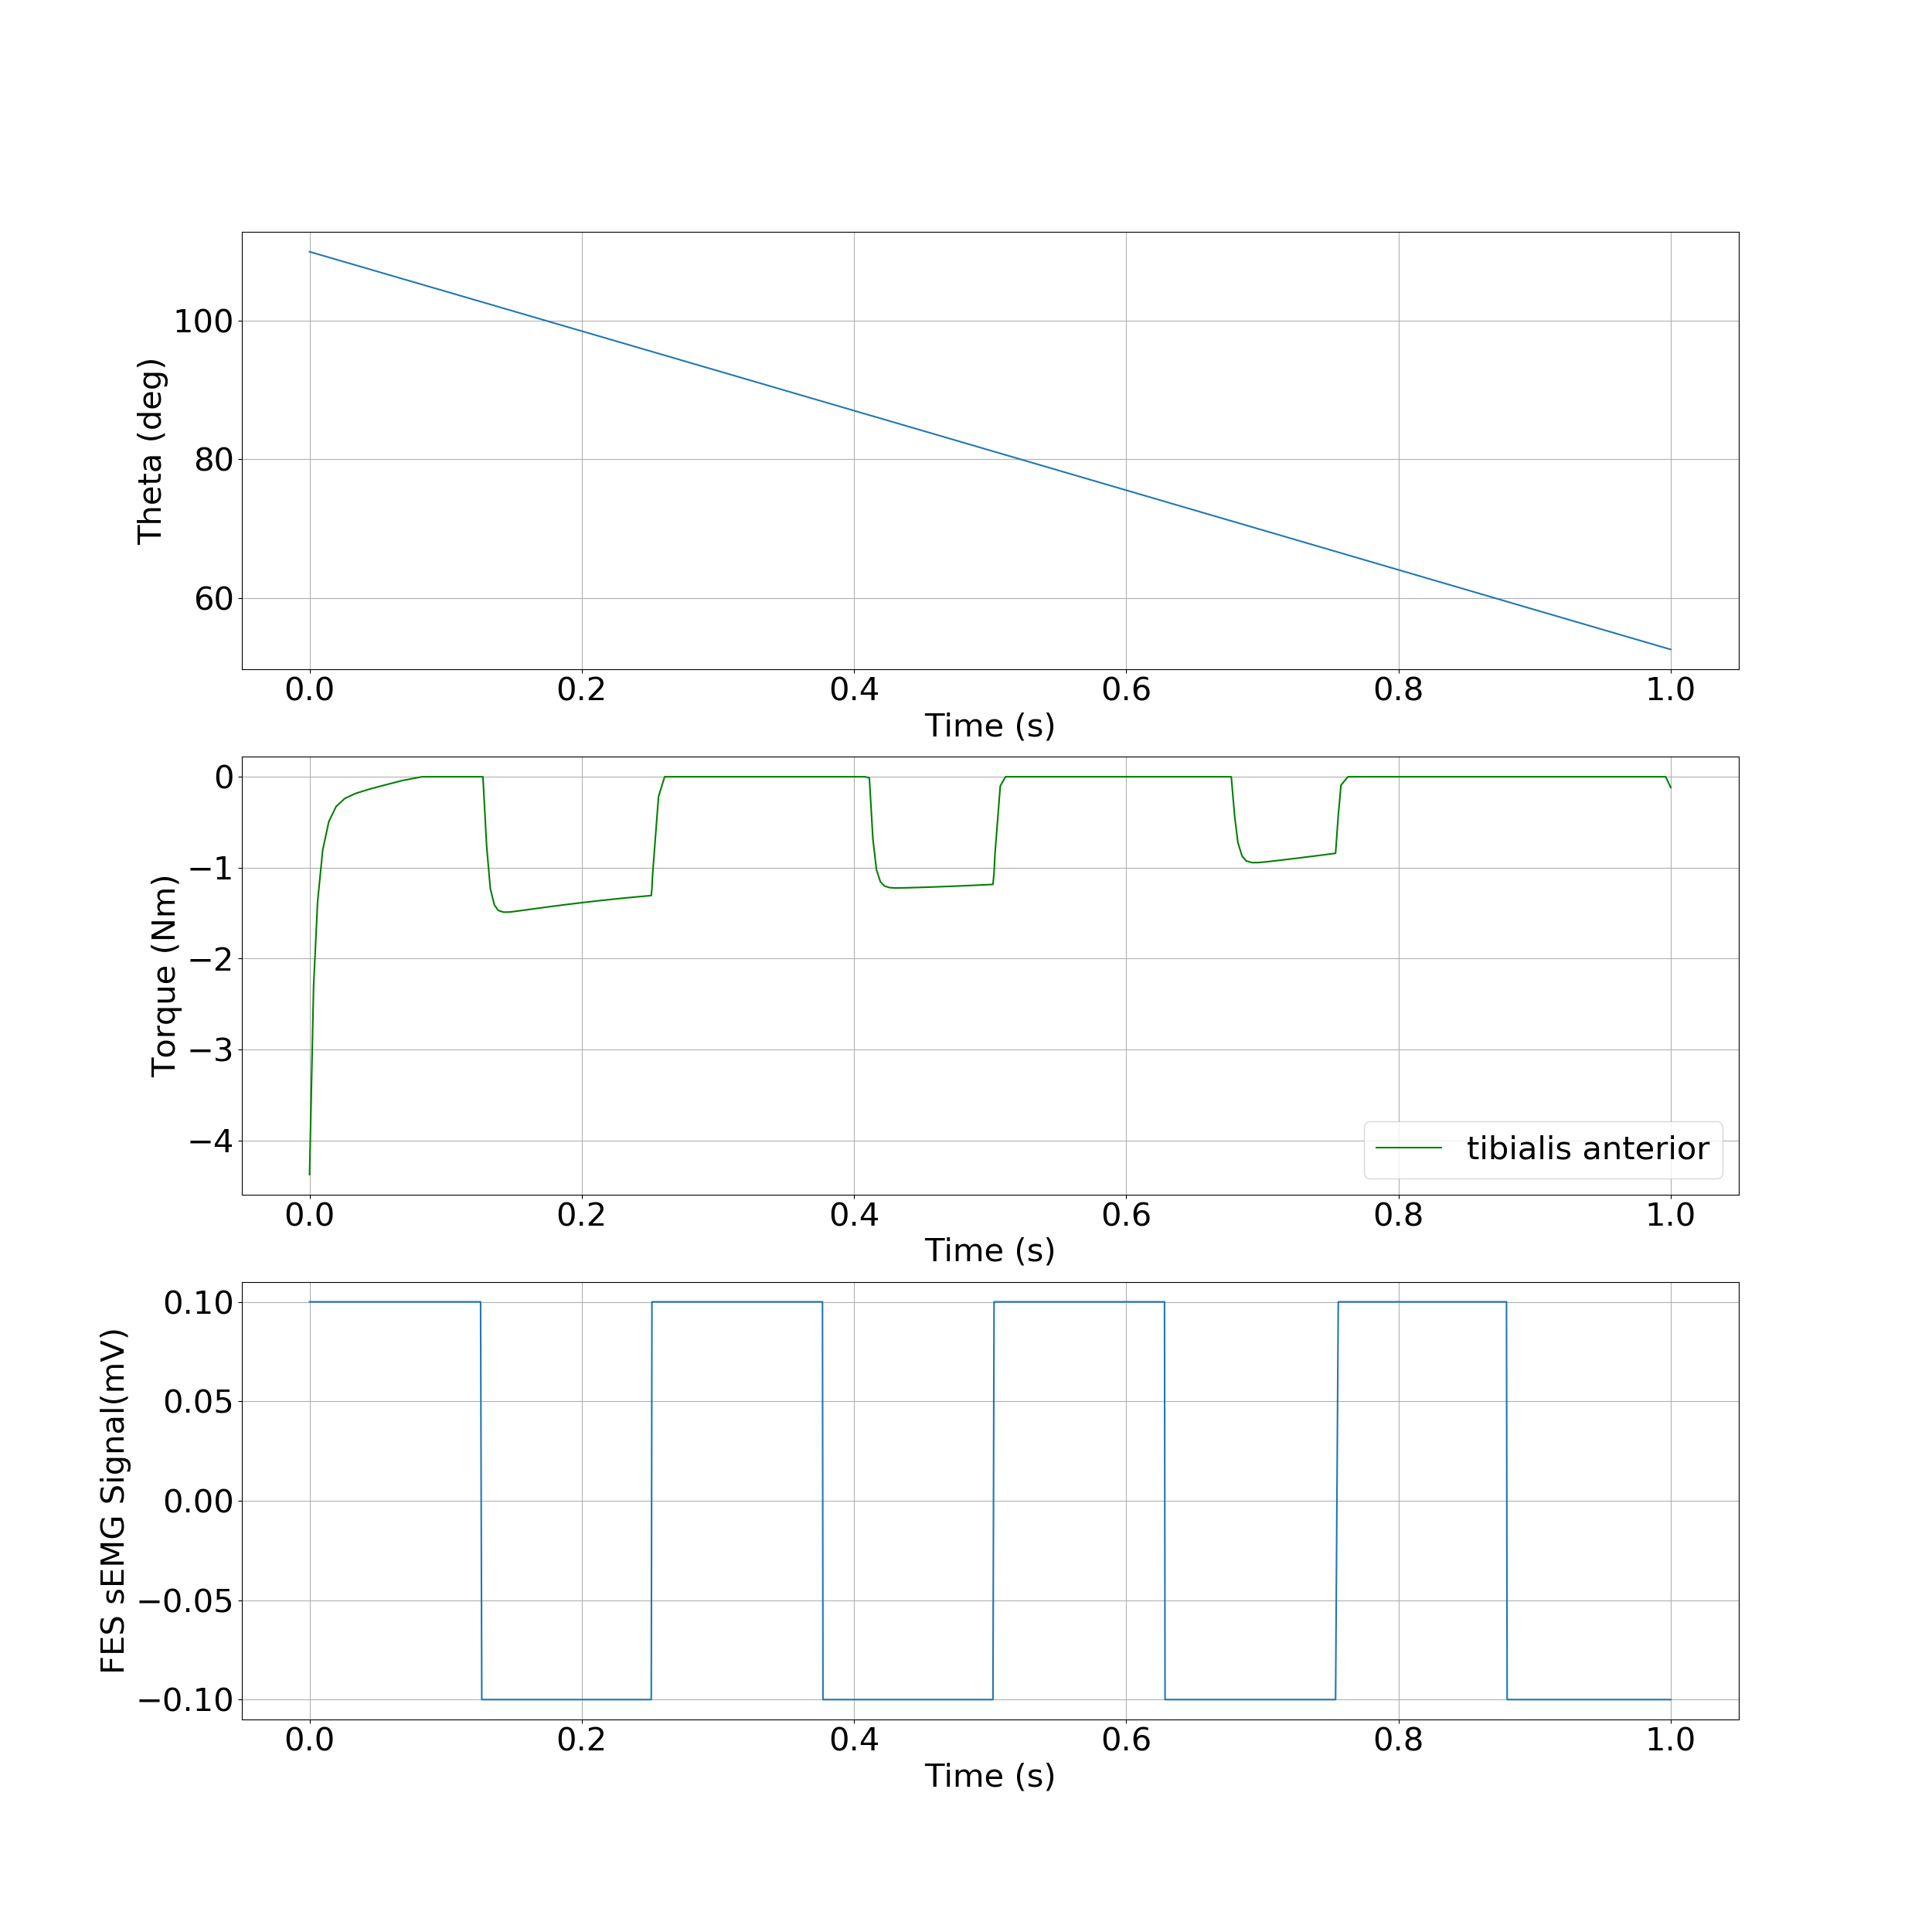

The file beside this chart, header and first rows:
, time, theta, torque
0, 0.0, 1.92, -4.376
1, 0.002965, 1.917, -2.305
2, 0.005908, 1.914, -1.375
3, 0.009662, 1.91, -0.8053
4, 0.01415, 1.906, -0.4929
5, 0.01952, 1.9, -0.3268
6, 0.02594, 1.894, -0.2383
7, 0.03366, 1.886, -0.1841
8, 0.04308, 1.877, -0.1399
9, 0.05466, 1.865, -0.09325
10, 0.06826, 1.852, -0.04102
11, 0.08269, 1.837, -0.0
12, 0.1013, 1.819, -0.0
13, 0.1199, 1.8, -0.0
14, 0.1248, 1.795, -0.0
15, 0.1257, 1.794, -0.0
16, 0.1265, 1.793, -0.0
17, 0.1274, 1.792, -0.0
18, 0.1301, 1.79, -0.7674
19, 0.1328, 1.787, -1.228
20, 0.1358, 1.784, -1.412
21, 0.1387, 1.781, -1.471
22, 0.1425, 1.777, -1.49
23, 0.1472, 1.773, -1.488
24, 0.1532, 1.767, -1.476
25, 0.1619, 1.758, -1.459
26, 0.1702, 1.75, -1.442
27, 0.1785, 1.741, -1.425
28, 0.1868, 1.733, -1.409
29, 0.1951, 1.725, -1.394
30, 0.2032, 1.716, -1.379
31, 0.2114, 1.708, -1.365
32, 0.2196, 1.7, -1.352
33, 0.2279, 1.692, -1.339
34, 0.2362, 1.684, -1.327
35, 0.2443, 1.675, -1.316
36, 0.2474, 1.672, -1.312
37, 0.2506, 1.669, -1.308
38, 0.251, 1.669, -1.307
39, 0.2515, 1.668, -1.23
40, 0.252, 1.668, -1.075
41, 0.2564, 1.663, -0.2185
42, 0.2609, 1.659, -0.0
43, 0.2689, 1.651, -0.0
44, 0.3489, 1.57, -0.0
45, 0.3724, 1.547, -0.0
46, 0.3744, 1.545, -0.0
47, 0.3765, 1.543, -0.0
48, 0.3768, 1.542, -0.0
49, 0.3772, 1.542, -0.0
50, 0.3775, 1.542, -0.0
51, 0.3803, 1.539, -0.0
52, 0.408, 1.511, -0.0
53, 0.4113, 1.508, -0.01151
54, 0.4139, 1.505, -0.683
55, 0.4165, 1.503, -1.022
56, 0.4193, 1.5, -1.154
57, 0.4223, 1.497, -1.202
58, 0.4262, 1.493, -1.22
59, 0.431, 1.488, -1.223
... 61 more rows
